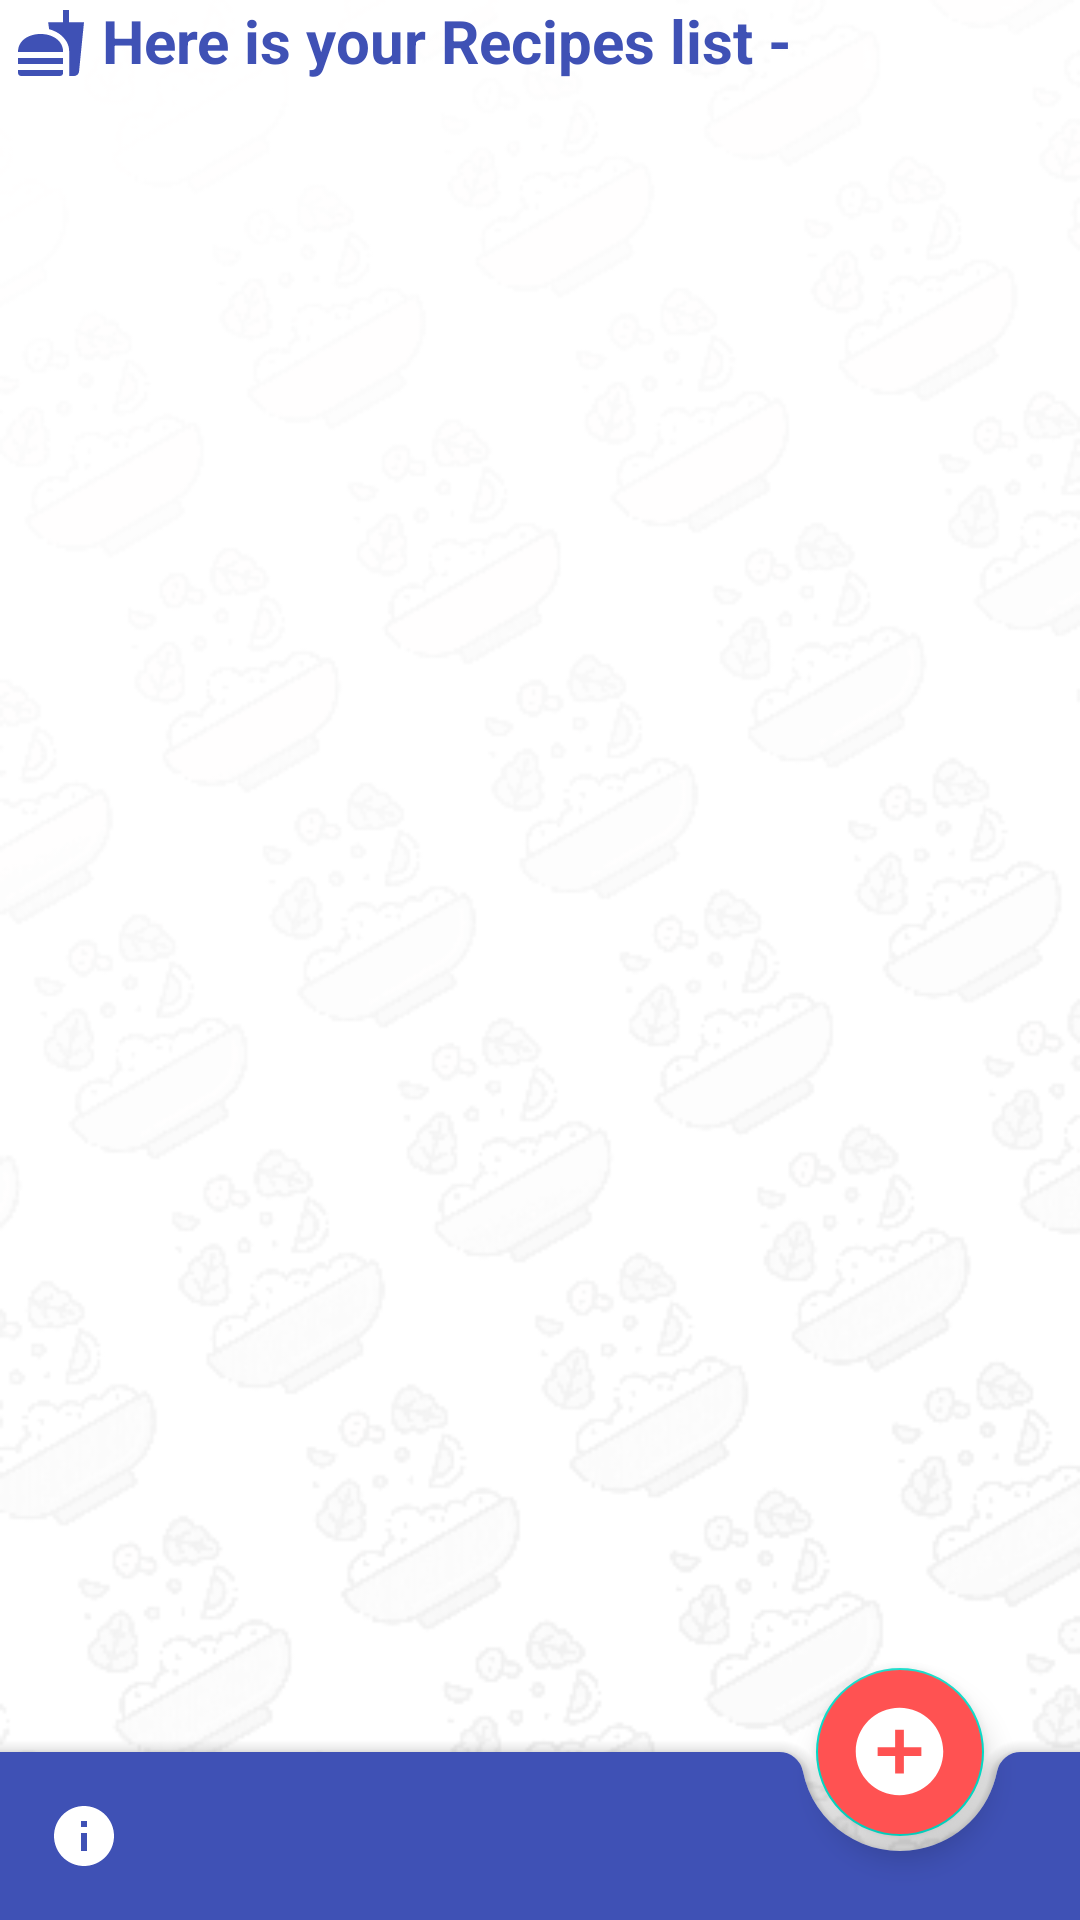

The Android layout XML behind this screen, and the referenced resources:
<!-- AndroidManifest.xml: application theme AppTheme -->
<!-- res/layout/activity_my_recipes.xml -->
<?xml version="1.0" encoding="utf-8"?>
<androidx.coordinatorlayout.widget.CoordinatorLayout
    xmlns:android="http://schemas.android.com/apk/res/android"
    xmlns:app="http://schemas.android.com/apk/res-auto"
    xmlns:tools="http://schemas.android.com/tools"
    android:layout_width="match_parent"
    android:layout_height="match_parent"
    tools:context=".Activities.MyRecipes"
    android:background="@drawable/background3"
    android:orientation="vertical">
    <LinearLayout

        android:layout_width="match_parent"
        android:layout_height="match_parent"
        android:orientation="vertical">

        <RelativeLayout
            android:layout_marginBottom="10dp"
            android:layout_width="match_parent"
            android:layout_height="wrap_content"
            android:orientation="horizontal">

            <ImageView
                android:layout_marginStart="5dp"
                android:layout_marginTop="5dp"
                android:id="@+id/starImage"
                android:layout_marginEnd="5dp"
                android:layout_width="wrap_content"
                android:layout_height="wrap_content"
                android:layout_centerVertical="true"
                android:src="@drawable/ic_fastfood"
                android:contentDescription="favoriteList"
                tools:ignore="HardcodedText">

            </ImageView>

            <TextView
                android:id="@+id/tvMyRecipes"
                android:layout_width="wrap_content"
                android:layout_height="wrap_content"
                android:layout_toEndOf="@+id/starImage"
                android:text="@string/here_is_your_recipes_list"
                android:textColor="@color/colorPrimary"
                android:textSize="20sp"
                android:textStyle="bold">

            </TextView>

            <TextView

                android:layout_marginStart="2dp"
                android:id="@+id/tvMyRecipesCount"
                android:layout_width="wrap_content"
                android:layout_height="wrap_content"
                android:layout_toEndOf="@id/tvMyRecipes"
                android:gravity="center"
                android:textColor="@color/colorPrimary"
                android:textSize="20sp"
                android:textStyle="bold">

            </TextView>
            <TextView

                android:layout_marginStart="2dp"
                android:id="@+id/tvNotApprovedCount"
                android:layout_width="wrap_content"
                android:layout_height="wrap_content"
                android:layout_toEndOf="@id/tvMyRecipesCount"
                android:gravity="center"
                android:textSize="20sp"
                android:textStyle="bold">

            </TextView>


        </RelativeLayout>

    <androidx.recyclerview.widget.RecyclerView
        android:layout_width="match_parent"
        android:layout_height="match_parent"
        android:id="@+id/MyRecipes_recycler_view"
        android:clipChildren="false"
        android:clipToPadding="true"
        android:fitsSystemWindows="true"
        app:layout_behavior="@string/appbar_scrolling_view_behavior"
        android:scrollbars="vertical"
        >


    </androidx.recyclerview.widget.RecyclerView>
    </LinearLayout>
    <com.google.android.material.bottomappbar.BottomAppBar
        android:id="@+id/bottomAppBar"
        android:layout_width="match_parent"
        android:layout_height="wrap_content"
        android:layout_gravity="bottom"
        android:backgroundTint="@color/colorPrimary"
        app:fabAlignmentMode="end"
        app:hideOnScroll="true"
        app:menu="@menu/menu_bar"
        app:navigationIcon="@drawable/ic_menu" />

    <com.google.android.material.floatingactionbutton.FloatingActionButton
        android:id="@+id/bottomAddIcon"
        android:layout_width="wrap_content"
        android:layout_height="wrap_content"
        android:backgroundTint="@color/colorAccent"
        android:src="@drawable/ic_add"
        app:layout_anchor="@id/bottomAppBar"
        app:maxImageSize="35dp"
        app:menu="@menu/menu_add"
        app:tint="@color/colorWhite" />
</androidx.coordinatorlayout.widget.CoordinatorLayout>
<!-- resources referenced by this layout -->
<resources>
  <color name="colorAccent">#FF5252</color>
  <color name="colorPrimary">#3F51B5</color>
  <color name="colorWhite">#FFFFFF</color>
  <!-- drawable background3: png bitmap (drawable, 63873 bytes) -->
  <!-- drawable ic_add (drawable) -->
  <vector xmlns:android="http://schemas.android.com/apk/res/android"
      android:width="24dp"
      android:height="24dp"
      android:viewportWidth="24.0"
      android:viewportHeight="24.0">
    <path
        android:fillColor="#FF000000"
        android:pathData="M12,2C6.48,2 2,6.48 2,12s4.48,10 10,10 10,-4.48 10,-10S17.52,2 12,2zM17,13h-4v4h-2v-4L7,13v-2h4L11,7h2v4h4v2z"/>
  </vector>
  <!-- drawable ic_fastfood (drawable) -->
  <vector android:autoMirrored="true" android:height="24dp"
      android:tint="@color/colorPrimary" android:viewportHeight="24"
      android:viewportWidth="24" android:width="24dp" xmlns:android="http://schemas.android.com/apk/res/android">
      <path android:fillColor="@android:color/white" android:pathData="M18.06,22.99h1.66c0.84,0 1.53,-0.64 1.63,-1.46L23,5.05h-5L18,1h-1.97v4.05h-4.97l0.3,2.34c1.71,0.47 3.31,1.32 4.27,2.26 1.44,1.42 2.43,2.89 2.43,5.29v8.05zM1,21.99L1,21h15.03v0.99c0,0.55 -0.45,1 -1.01,1L2.01,22.99c-0.56,0 -1.01,-0.45 -1.01,-1zM16.03,14.99c0,-8 -15.03,-8 -15.03,0h15.03zM1.02,17h15v2h-15z"/>
  </vector>
  <string name="here_is_your_recipes_list">Here is your Recipes list -</string>
  <style name="AppTheme" parent="Theme.MaterialComponents.Light.DarkActionBar">
          
          <item name="windowActionBar">false</item>
          <item name="windowNoTitle">true</item>
          <item name="colorPrimary">@color/colorPrimary</item>
          <item name="colorPrimaryDark">@color/colorPrimaryDark</item>
          <item name="colorAccent">@color/colorAccent</item>
      </style>
  <color name="colorPrimaryDark">#303F9F</color>
</resources>
